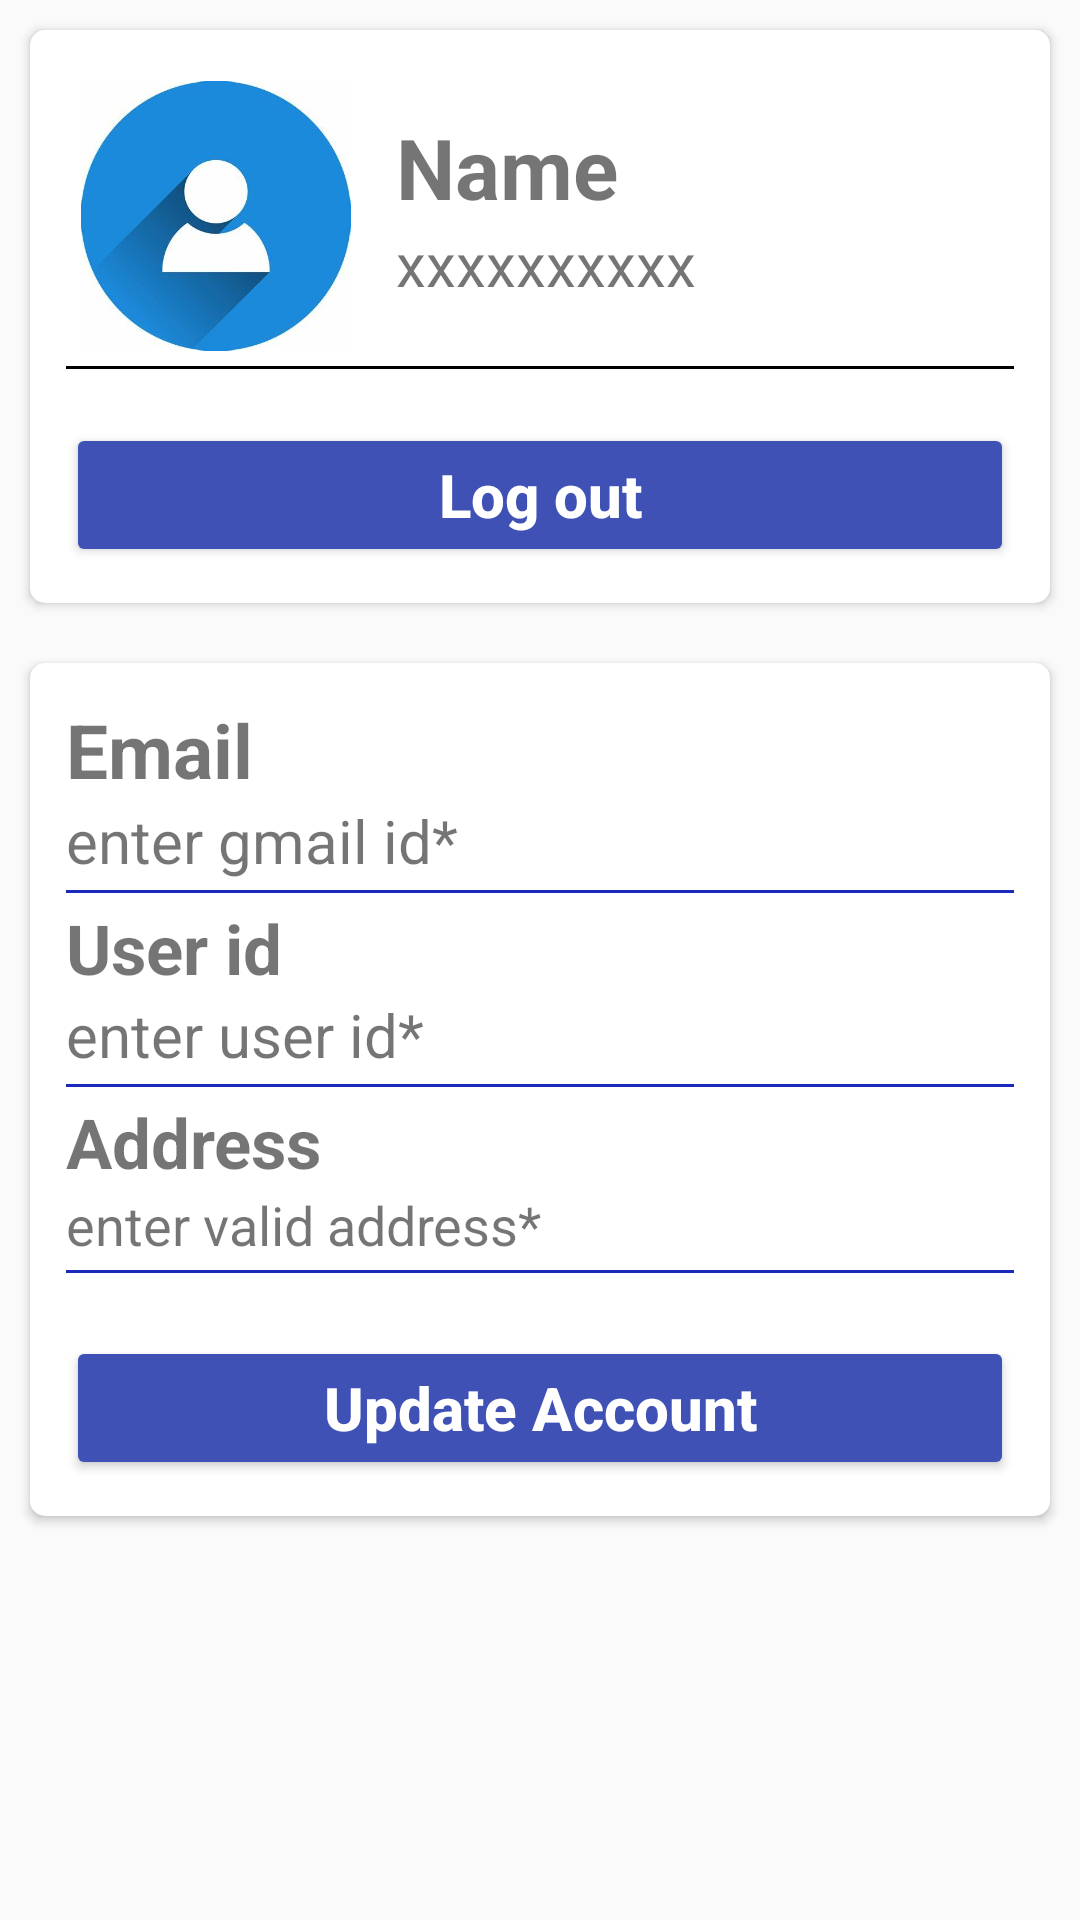

This screen was rendered from an Android layout file. Write that file and the resources it references.
<!-- AndroidManifest.xml: application theme Theme.SafeShield -->
<!-- res/layout/fragment_account.xml -->
<?xml version="1.0" encoding="utf-8"?>
<LinearLayout xmlns:android="http://schemas.android.com/apk/res/android"
    xmlns:tools="http://schemas.android.com/tools"
    android:layout_width="match_parent"
    android:layout_height="match_parent"
    xmlns:app="http://schemas.android.com/apk/res-auto"
    android:orientation="vertical"
    tools:context=".AccountFragment">

    <ScrollView
        android:layout_width="match_parent"
        android:layout_height="match_parent">

        <LinearLayout
            android:layout_width="match_parent"
            android:layout_height="match_parent"
            android:orientation="vertical">

            <androidx.cardview.widget.CardView
                android:layout_width="match_parent"
                android:layout_height="wrap_content"
                android:layout_margin="10dp"
                android:elevation="10dp"
                app:cardCornerRadius="5dp">

                <LinearLayout
                    android:layout_width="match_parent"
                    android:layout_height="match_parent"
                    android:orientation="vertical"
                    android:padding="12dp"
                    android:gravity="center">

                    <LinearLayout
                        android:layout_width="match_parent"
                        android:layout_height="100dp"
                        android:background="#fff"
                        android:orientation="horizontal">

                        <ImageView
                            android:layout_width="90dp"
                            android:layout_height="90dp"
                            android:layout_margin="5dp"
                            android:src="@drawable/pro" />

                        <LinearLayout
                            android:layout_width="match_parent"
                            android:layout_height="match_parent"
                            android:orientation="vertical">

                            <TextView
                                android:id="@+id/accountName"
                                android:layout_width="wrap_content"
                                android:layout_height="wrap_content"
                                android:layout_marginLeft="10dp"
                                android:layout_marginTop="15dp"
                                android:text="Name"
                                android:textSize="28sp"
                                android:textStyle="bold" />

                            <TextView
                                android:id="@+id/accountPhone"
                                android:layout_width="wrap_content"
                                android:layout_height="wrap_content"
                                android:layout_marginLeft="10dp"
                                android:text="xxxxxxxxxx"
                                android:textSize="20sp" />

                        </LinearLayout>
                    </LinearLayout>

                    <View
                        android:layout_width="match_parent"
                        android:layout_height="1dp"
                        android:background="#000" />

                    <Button
                        android:layout_width="match_parent"
                        android:layout_height="wrap_content"
                        android:text="Log out"
                        android:textSize="20sp"
                        android:layout_marginTop="18dp"
                        android:textStyle="bold"
                        android:textColor="#fff"
                        android:textAllCaps="false"
                        android:id="@+id/accountLogout"
                        android:backgroundTint="#3F51B5"/>

                </LinearLayout>

            </androidx.cardview.widget.CardView>

            <androidx.cardview.widget.CardView
                android:layout_width="match_parent"
                android:layout_height="wrap_content"
                android:layout_margin="10dp"
                android:elevation="10dp"
                app:cardCornerRadius="5dp">

                <LinearLayout
                    android:layout_width="match_parent"
                    android:layout_height="match_parent"
                    android:orientation="vertical"
                    android:padding="12dp">

                    <TextView
                        android:layout_width="wrap_content"
                        android:layout_height="wrap_content"
                        android:text="Email"
                        android:textSize="25sp"
                        android:textStyle="bold"/>
                    <TextView
                        android:layout_width="wrap_content"
                        android:layout_height="wrap_content"
                        android:text="enter gmail id*"
                        android:textSize="20sp"
                        android:id="@+id/accountEmail"/>
                    <View
                        android:layout_width="match_parent"
                        android:layout_height="1dp"
                        android:background="#1B2ABB"
                        android:layout_marginTop="3dp"
                        android:layout_marginBottom="3dp"/>

                    <TextView
                        android:layout_width="match_parent"
                        android:layout_height="match_parent"
                        android:text="User id"
                        android:textStyle="bold"
                        android:textSize="23sp"/>

                    <TextView
                        android:layout_width="wrap_content"
                        android:layout_height="wrap_content"
                        android:text="enter user id*"
                        android:textSize="20sp"
                        android:id="@+id/accountUserid"/>

                    <View
                        android:layout_width="match_parent"
                        android:layout_height="1dp"
                        android:background="#1B2ABB"
                        android:layout_marginTop="3dp"
                        android:layout_marginBottom="3dp"/>

                    <TextView
                        android:layout_width="wrap_content"
                        android:layout_height="wrap_content"
                        android:text="Address"
                        android:textStyle="bold"
                        android:textSize="23sp"/>

                    <TextView
                        android:id="@+id/accountAddress"
                        android:layout_width="wrap_content"
                        android:layout_height="wrap_content"
                        android:text="enter valid address*"
                        android:textSize="18sp" />

                    <View
                        android:layout_width="match_parent"
                        android:layout_height="1dp"
                        android:background="#1B2ABB"
                        android:layout_marginTop="3dp"
                        android:layout_marginBottom="3dp"/>

                    <Button
                        android:layout_width="match_parent"
                        android:layout_height="wrap_content"
                        android:text="Update Account"
                        android:textSize="20sp"
                        android:layout_marginTop="18dp"
                        android:textStyle="bold"
                        android:textColor="#fff"
                        android:textAllCaps="false"
                        android:id="@+id/updateAccountBtn"
                        android:backgroundTint="#3F51B5"/>

                </LinearLayout>

            </androidx.cardview.widget.CardView>

        </LinearLayout>
    </ScrollView>

</LinearLayout>
<!-- resources referenced by this layout -->
<resources>
  <!-- drawable pro: png bitmap (drawable-v24, 12801 bytes) -->
  <style name="Theme.SafeShield" parent="Theme.AppCompat.Light.NoActionBar">
          
          <item name="colorPrimary">@color/purple_500</item>
          <item name="colorPrimaryDark">@color/purple_700</item>
          <item name="colorAccent">@color/teal_200</item>
          
      </style>
  <color name="purple_500">#FF6200EE</color>
  <color name="purple_700">#FF3700B3</color>
  <color name="teal_200">#FF03DAC5</color>
</resources>
